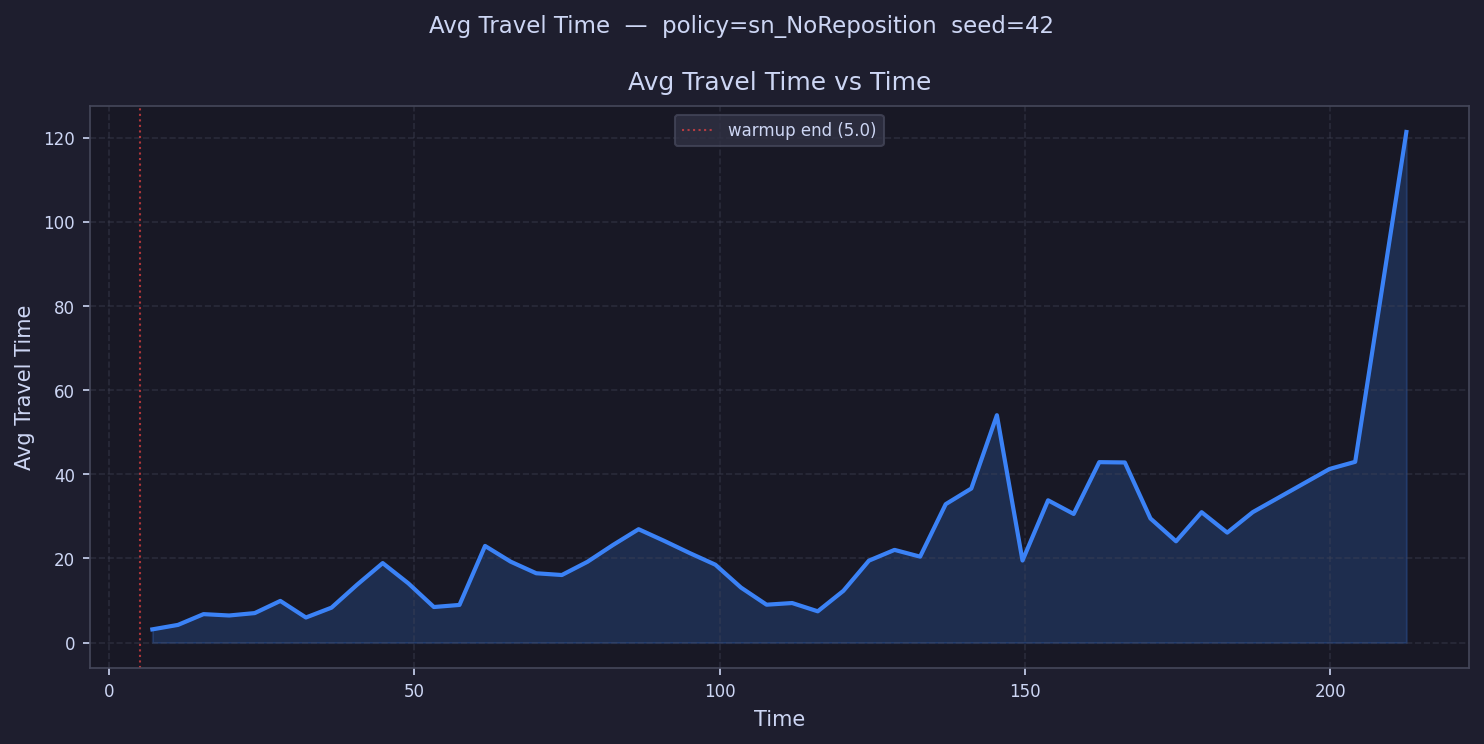

Data behind this chart, as committed beside it:
time, avg_travel_time
7.095, 3.138
11.29, 4.196
15.48, 6.757
19.67, 6.434
23.86, 7.006
28.05, 9.897
32.24, 5.956
36.43, 8.298
40.62, 13.76
44.81, 18.89
49, 14.09
53.19, 8.448
57.39, 8.944
61.58, 22.97
65.77, 19.23
69.96, 16.47
74.15, 16.05
78.34, 19.2
82.53, 23.2
86.72, 26.94
90.91, 24.17
95.1, 21.26
99.29, 18.5
103.5, 13.07
107.7, 9
111.9, 9.395
116.1, 7.426
120.2, 12.29
124.4, 19.47
128.6, 22.03
132.8, 20.42
137, 32.9
141.2, 36.62
145.4, 54.05
149.6, 19.5
153.8, 33.81
158, 30.57
162.2, 42.88
166.3, 42.81
170.5, 29.5
174.7, 24.07
178.9, 30.99
183.1, 26.13
187.3, 31.01
191.5, 
195.7, 
199.9, 41.27
204.1, 42.96
208.3, 
212.4, 121.4
